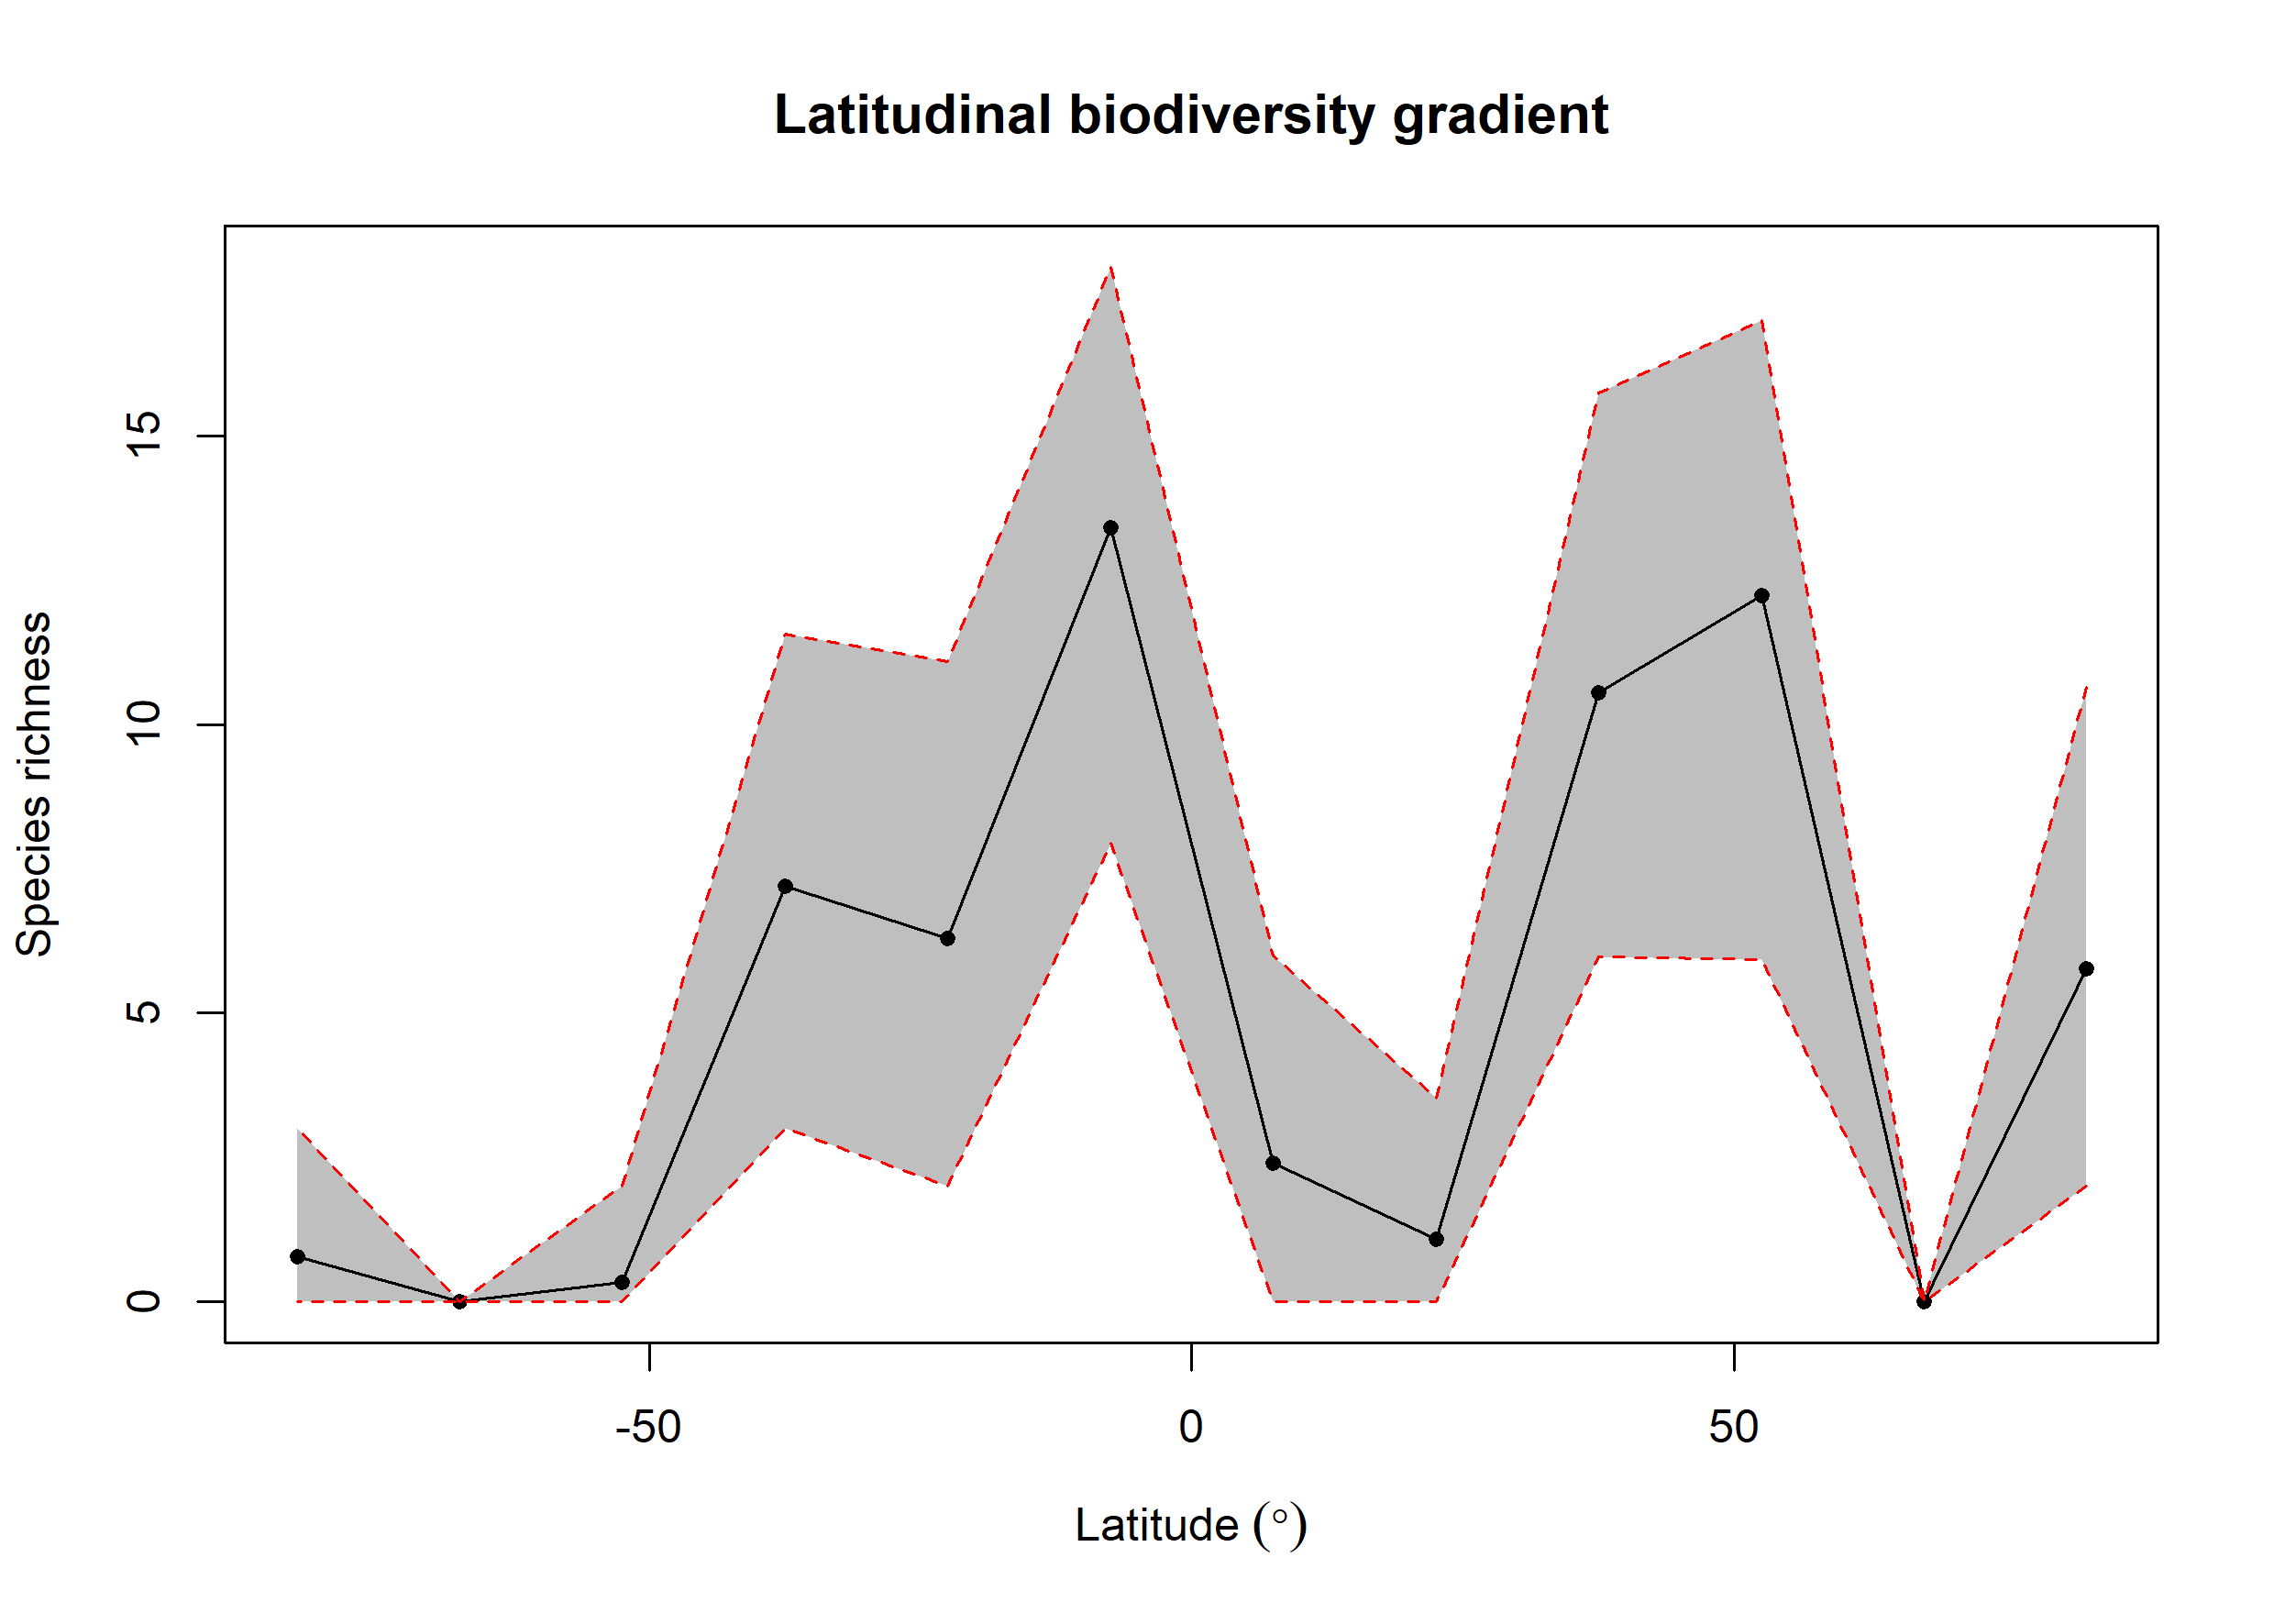

The table this chart was drawn from, first rows:
bin, max, min, mid, hemisphere, mean_richness, CI.Lower, CI.Upper
1, 90, 75, 82.5, N, 5.769, 2, 10.65
2, 75, 60, 67.5, N, 0.01, 0, 0
3, 60, 45, 52.5, N, 12.24, 5.929, 17
4, 45, 30, 37.5, N, 10.55, 5.984, 15.74
5, 30, 15, 22.5, N, 1.09, 0, 3.525
6, 15, 0, 7.5, N, 2.41, 0, 5.999
7, 0, -15, -7.5, S, 13.41, 7.943, 17.92
8, -15, -30, -22.5, S, 6.29, 2, 11.08
9, -30, -45, -37.5, S, 7.203, 3, 11.57
10, -45, -60, -52.5, S, 0.34, 0, 2
11, -60, -75, -67.5, S, NA, NA, NA
12, -75, -90, -82.5, S, 0.78, 0, 3
